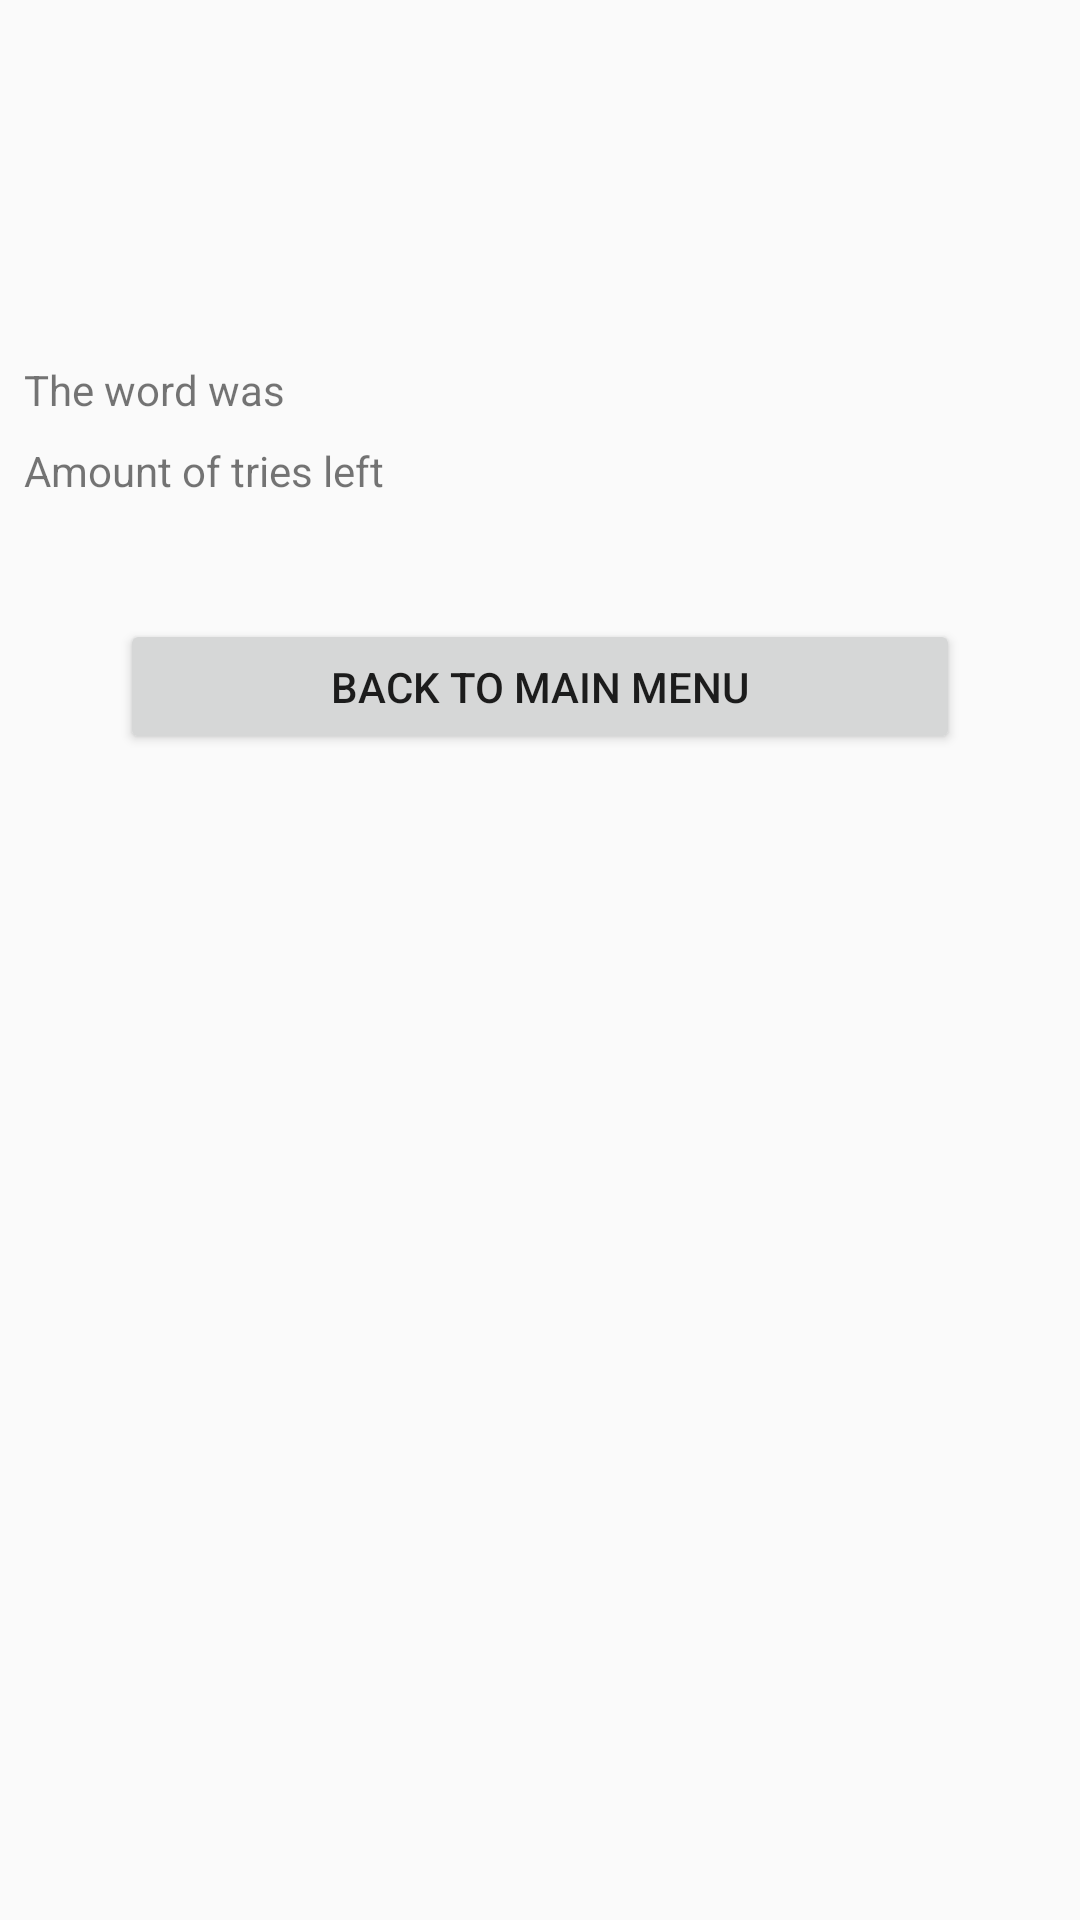

Here is an Android app screen rendered from its layout file. Give the layout XML and the strings, colors and styles it references.
<!-- AndroidManifest.xml: application theme Theme.AppCompat.Light.NoActionBar -->
<!-- res/layout/fragment_result.xml -->
<?xml version="1.0" encoding="utf-8"?>
<android.support.constraint.ConstraintLayout xmlns:android="http://schemas.android.com/apk/res/android"
    xmlns:app="http://schemas.android.com/apk/res-auto"
    xmlns:tools="http://schemas.android.com/tools"
    android:layout_width="match_parent"
    android:layout_height="match_parent"
    tools:context=".ResultFragment">

    <include
        android:id="@+id/custom_toolbar"
        layout="@layout/custom_toolbar"></include>

    <TextView
        android:id="@+id/won_or_lost"
        android:layout_width="wrap_content"
        android:layout_height="wrap_content"
        android:layout_marginStart="8dp"
        android:layout_marginTop="8dp"
        android:textSize="36sp"
        app:layout_constraintStart_toStartOf="parent"
        app:layout_constraintTop_toBottomOf="@+id/custom_toolbar" />


    <TextView
        android:id="@+id/word_was"
        android:layout_width="wrap_content"
        android:layout_height="wrap_content"
        android:layout_marginStart="8dp"
        android:layout_marginTop="8dp"
        android:text="@string/word_was"
        android:textSize="14sp"
        app:layout_constraintStart_toStartOf="parent"
        app:layout_constraintTop_toBottomOf="@+id/won_or_lost" />

    <TextView
        android:id="@+id/score_tries_left"
        android:layout_width="wrap_content"
        android:layout_height="wrap_content"
        android:layout_marginStart="8dp"
        android:layout_marginTop="8dp"
        android:text="@string/score_tries_left"
        android:textSize="14sp"
        app:layout_constraintStart_toStartOf="parent"
        app:layout_constraintTop_toBottomOf="@+id/word_was" />

    <TextView
        android:id="@+id/container_word_was"
        android:layout_width="wrap_content"
        android:layout_height="wrap_content"
        android:layout_marginStart="5dp"
        android:layout_marginTop="8dp"
        app:layout_constraintStart_toEndOf="@+id/word_was"
        app:layout_constraintTop_toBottomOf="@+id/won_or_lost" />

    <TextView
        android:id="@+id/container_score_tries_left"
        android:layout_width="wrap_content"
        android:layout_height="wrap_content"
        android:layout_marginStart="4dp"
        android:layout_marginTop="8dp"
        app:layout_constraintStart_toEndOf="@+id/score_tries_left"
        app:layout_constraintTop_toBottomOf="@+id/word_was" />

    <Button
        android:id="@+id/back_menu"
        android:layout_width="0dp"
        android:layout_height="45dp"
        android:layout_marginStart="40dp"
        android:layout_marginTop="40dp"
        android:layout_marginEnd="40dp"
        android:text="@string/back_to_menu"
        app:layout_constraintEnd_toEndOf="parent"
        app:layout_constraintStart_toStartOf="parent"
        app:layout_constraintTop_toBottomOf="@+id/score_tries_left" />


</android.support.constraint.ConstraintLayout>
<!-- res/layout/custom_toolbar.xml (included above) -->
<?xml version="1.0" encoding="utf-8"?>
<android.support.v7.widget.Toolbar xmlns:android="http://schemas.android.com/apk/res/android"
    xmlns:app="http://schemas.android.com/apk/res-auto"
    android:layout_width="match_parent"
    android:layout_height="?attr/actionBarSize"
    app:theme="@style/CustomToolbarStyle">
    


</android.support.v7.widget.Toolbar>
<!-- resources referenced by this layout -->
<resources>
  <string name="back_to_menu">Back to main menu</string>
  <string name="score_tries_left">Amount of tries left</string>
  <string name="word_was">The word was</string>
  <style name="CustomToolbarStyle" parent="Theme.AppCompat.Light.NoActionBar">
      </style>
</resources>
